Run: headless pygame with SDL's dummy video driver; simulated clock (each Clock.tick advances the game by its frame time, no real sleeping); random seed 0; keys injected as events and as key.get_pressed() state; no mouse input.
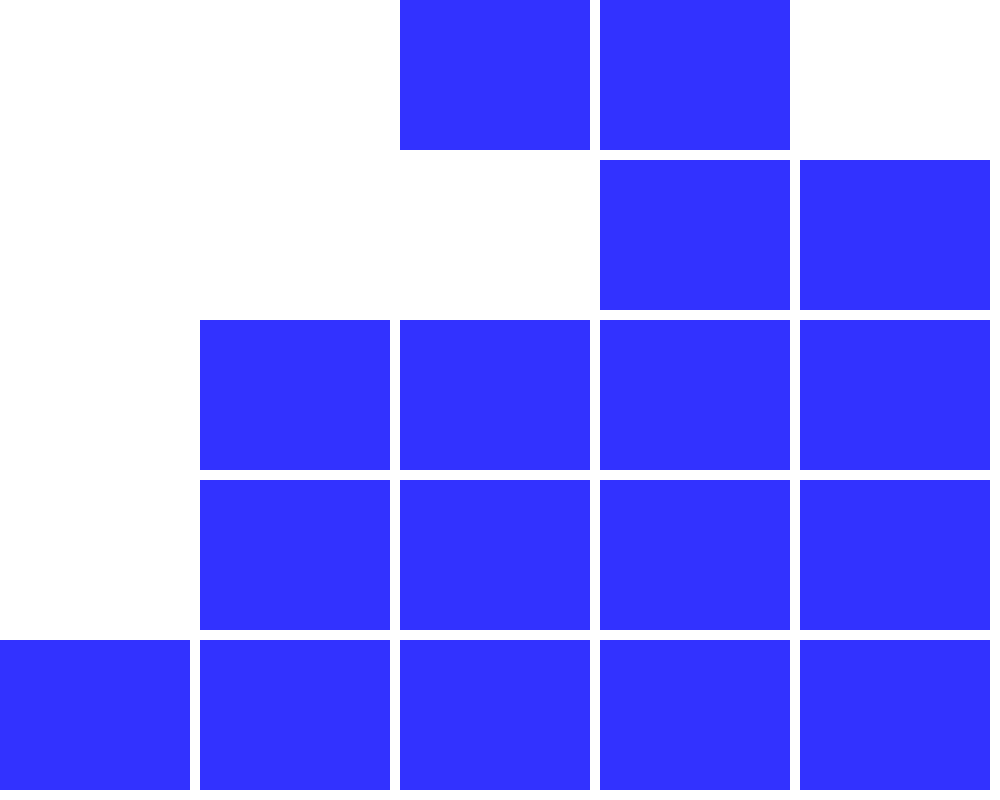
Frame 1 of 1 · flips 1–60 · no input (game ended)

The pygame program that drew these frames:

import pygame
import random

random.seed()

WHITE = (255, 255, 255)
BLUE = (50, 50, 255)

# set height and width of window
SCREEN_WIDTH = 1000
SCREEN_HEIGHT = 800


class Level:
    """This class will create procedurally generated levels including
    a path of cells from entrance to exit and random cells"""

    def __init__(self, numRow, numCol, screen_width, screen_height):
        #constructor for level class

        #http://tinysubversions.com/spelunkyGen/
        #0 = a room that is not part of the solution path
        #1 = room with exits left and right
        #2 = room with exits left right and bottom
        #3 = room with exits left right and top
        #NOTE: room 2 and three ALWAYS have completely open tops with no walls.  This is because cells rely on the
        #opening of the cell, or the floor of the cell,  above it to filter the player to the next cell

        #create 2-d array and fill with 0's
        self.room_type = [[0]*numCol for _ in range(numRow)]
        #save number of rows and columns (cell grid) of level
        self.num_rows = numRow
        self.num_cols = numCol
        #the cell_side_length is how big each cell in the level is going to be
        self.cell_side_length_x = screen_width/numCol
        self.cell_side_length_y = screen_height/numRow
        #variables to keep track of start and end rooms
        self.end_room = {'row': None, 'column': None}

        #------RANDOMLY GENERATE ENTRANCE CELL AT BOTTOM OF LEVEL------#
        self.current_room_x = 4
        self.current_room_y = random.randrange(0, self.num_cols)
        self.room_type[self.current_room_x][self.current_room_y] = 1

        # save start room location
        self.start_room = {'row': self.current_room_x, 'column': self.current_room_y}

        # variable to keep track of randomized path direction
        path_direction = None

        # boolean variable to see if we moved up to the next row due to hitting the edge of level
        # initially starts as true so that we don't immediately jump up if we start on an edge
        self.edge_row_jump = True
        #--------------------------------------------------------------#

        #just a check to make sure algorithm is behaving correctly
        for row in self.room_type:
            print(row)



    def path(self):
        """Create a path through level"""

        path_direction = random.randrange(1, 6)
        print(path_direction)

        #if current room is on the edge of the level (column 0 or column 4 and we did not jump to that room
        #because of hitting an edge in the previous assignment, assign the current room to be of type 2 and the
        #new room above it to be of type 3 so that the rooms connect
        if (self.current_room_y == 0 or self.current_room_y == 4) and self.edge_row_jump == False:
            self.room_type[self.current_room_x][self.current_room_y] = 2
            self.current_room_x -= 1
            self.room_type[self.current_room_x][self.current_room_y] = 3

            # if we are at top of level and attempt to go up again, we will have found our end room.  In this
            # we save the parameter and exit the loop
            if self.current_room_x < 0:
                self.end_room['row'] = self.current_room_x + 1
                self.end_room['column'] = self.current_room_y
                return True
            #this is set to true so that we don't continue jumping up the side of the level
            self.edge_row_jump = True

        # if random number is 1 or 2 we move the path left and give that new room left/right exits
        elif path_direction == 1 or path_direction == 2:

            #if we are on the left edge of level then we shouldn't move left any further
            #if cell we are moving to has already been assigned then we should not move there either
            if self.current_room_y > 0  and self.room_type[self.current_room_x][self.current_room_y - 1] == 0:
                # we now have a new direction without jumping rows because of hitting an edge
                self.edge_row_jump = False
                #move current room to the left
                self.current_room_y -= 1
                #assign that room with a left/right exit
                self.room_type[self.current_room_x][self.current_room_y] = 1

        #if random number is 3 or 4 we move right and give that new room left/right exits
        elif path_direction == 3 or path_direction == 4:
            #check if the room we are moving to has already been assigned or is off the screen
            if self.current_room_y < 4  and self.room_type[self.current_room_x][self.current_room_y + 1] == 0:
                # we now have a new direction without jumping rows because of hitting an edge
                self.edge_row_jump = False
                #move current room to the right
                self.current_room_y += 1
                # assign that room with a left/right exit
                self.room_type[self.current_room_x][self.current_room_y] = 1

        #if random number is 5 then we are moving up
        elif path_direction == 5:
            self.edge_row_jump = False
            self.room_type[self.current_room_x][self.current_room_y] = 2
            # print cell to screen
            self.current_room_x -= 1
            self.room_type[self.current_room_x][self.current_room_y] = 3
            #if we are at top of level and attempt to go up again, we will have found our end room.  In this
            #we save the parameter and exit the loop
            if self.current_room_x < 0:
                self.end_room['row'] = self.current_room_x + 1
                self.end_room['column'] = self.current_room_y
                return True

        #print array to see if movements are correct
        for row in self.room_type:
            print(row)
        return False



    def draw_screen(self, screen):
        """Print path to screen
        NOTE:  You must pass in the output destination
        """
        screen.fill(WHITE)
        for x in range(self.num_cols):
            for y in range(self.num_rows):
                #if a room is on the path then color the cell blue on the screen
                if self.room_type[x][y] != 0:
                    # NOTE: we are multiplying current_room.y and cell_side_length.x because cell_side_length refers to the x and
                    # y axis as pygame.draw uses it, while current_room.x or y refers to the row major array that python uses
                    # for 2-d arrays. the location of the top left corner of the rectangle we are going to draw is the y array
                    # value multiplied by the x row number (I know this is disorienting)
                    pygame.draw.rect(screen, BLUE, [y * self.cell_side_length_x,
                                                    x * self.cell_side_length_y,
                                                    self.cell_side_length_x - 10,
                                                    self.cell_side_length_y - 10], 0)



def main():
    #Call this function so the pygame library can initialize itself
    pygame.init()

    screen = pygame.display.set_mode([SCREEN_WIDTH, SCREEN_HEIGHT])

    #Set the title of the window
    pygame.display.set_caption("Level Path Algorithm")

    #Loop until the user clicks the close button
    done = False
    clock = pygame.time.Clock()
    level = Level(5, 5, SCREEN_WIDTH, SCREEN_HEIGHT)

    #-----MAIN PROGRAM LOOP-----#
    while not done:

        #ALL EVENT PROCESSING SHOULD GO BELOW THIS COMMENT

        for event in pygame.event.get():
            if event.type == pygame.QUIT:
                done = True

        #ALL EVENT PROCESSING SHOULD GO ABOVE THIS COMMENT

        #ALL GAME LOGIC SHOULD GO BELOW THIS COMMENT

        done = level.path()

        #ALL GAME LOGIC SHOULD GO ABOVE THIS COMMENT

        #ALL CODE TO DRAW SHOULD GO BELOW THIS COMMENT

        #clear the screen and set the screen background

        if not done:
            level.draw_screen(screen)


        #ALL CODE TO DRAW SHOULD GO ABOVE THIS COMMENT

        #update the screen with what has been drawn
        pygame.display.flip()

        #limits the loop to 60 times per second
        clock.tick(4)

    pygame.quit()

#Call the main function, start up the game
if __name__ == "__main__":
    main()
